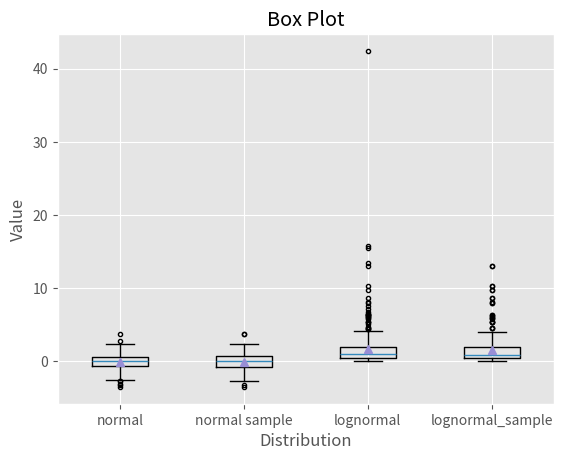

Python code for this plot:
'''
Created on 2018. 12. 19.

@author: a

graph2.py
'''
#numpy : python의 수치계산용 배열.
import numpy as np ## pip3 install numpy
import matplotlib.pyplot as plt ## pip3 install ggplot

plt.style.use("ggplot")
N = 500
# 정규화 에 맞도록 난수를 발생함. 임의로 수치를 저장. 그래프를 그리기 위한 수치를 생성
normal = np.random.normal(loc=0.0, scale=1.0, size=N)
lognormal = np.random.lognormal(mean=0.0, sigma=1.0, size=N)
index_value = np.random.random_integers(low=0, high=N-1, size=N)
normal_sample = normal[index_value]
lognormal_sample = lognormal[index_value]

bax_plot_data = [normal,normal_sample,lognormal,lognormal_sample]

fig = plt.figure()
ax1 = fig.add_subplot(1,1,1)
box_labels = ['normal','normal sample','lognormal','lognormal_sample']
# boxplot : 최대값, 최소값, 편차 등을 그래프로 표시
ax1.boxplot(bax_plot_data, notch=False, sym='.',vert=True,whis=1.5,
            showmeans=True,labels=box_labels)
ax1.xaxis.set_ticks_position("bottom")
ax1.yaxis.set_ticks_position("left")
ax1.set_title("Box Plot")
ax1.set_xlabel("Distribution")
ax1.set_ylabel("Value")

plt.savefig("box_blot.png",dpi=400,bbox_inches="tight")
plt.show()